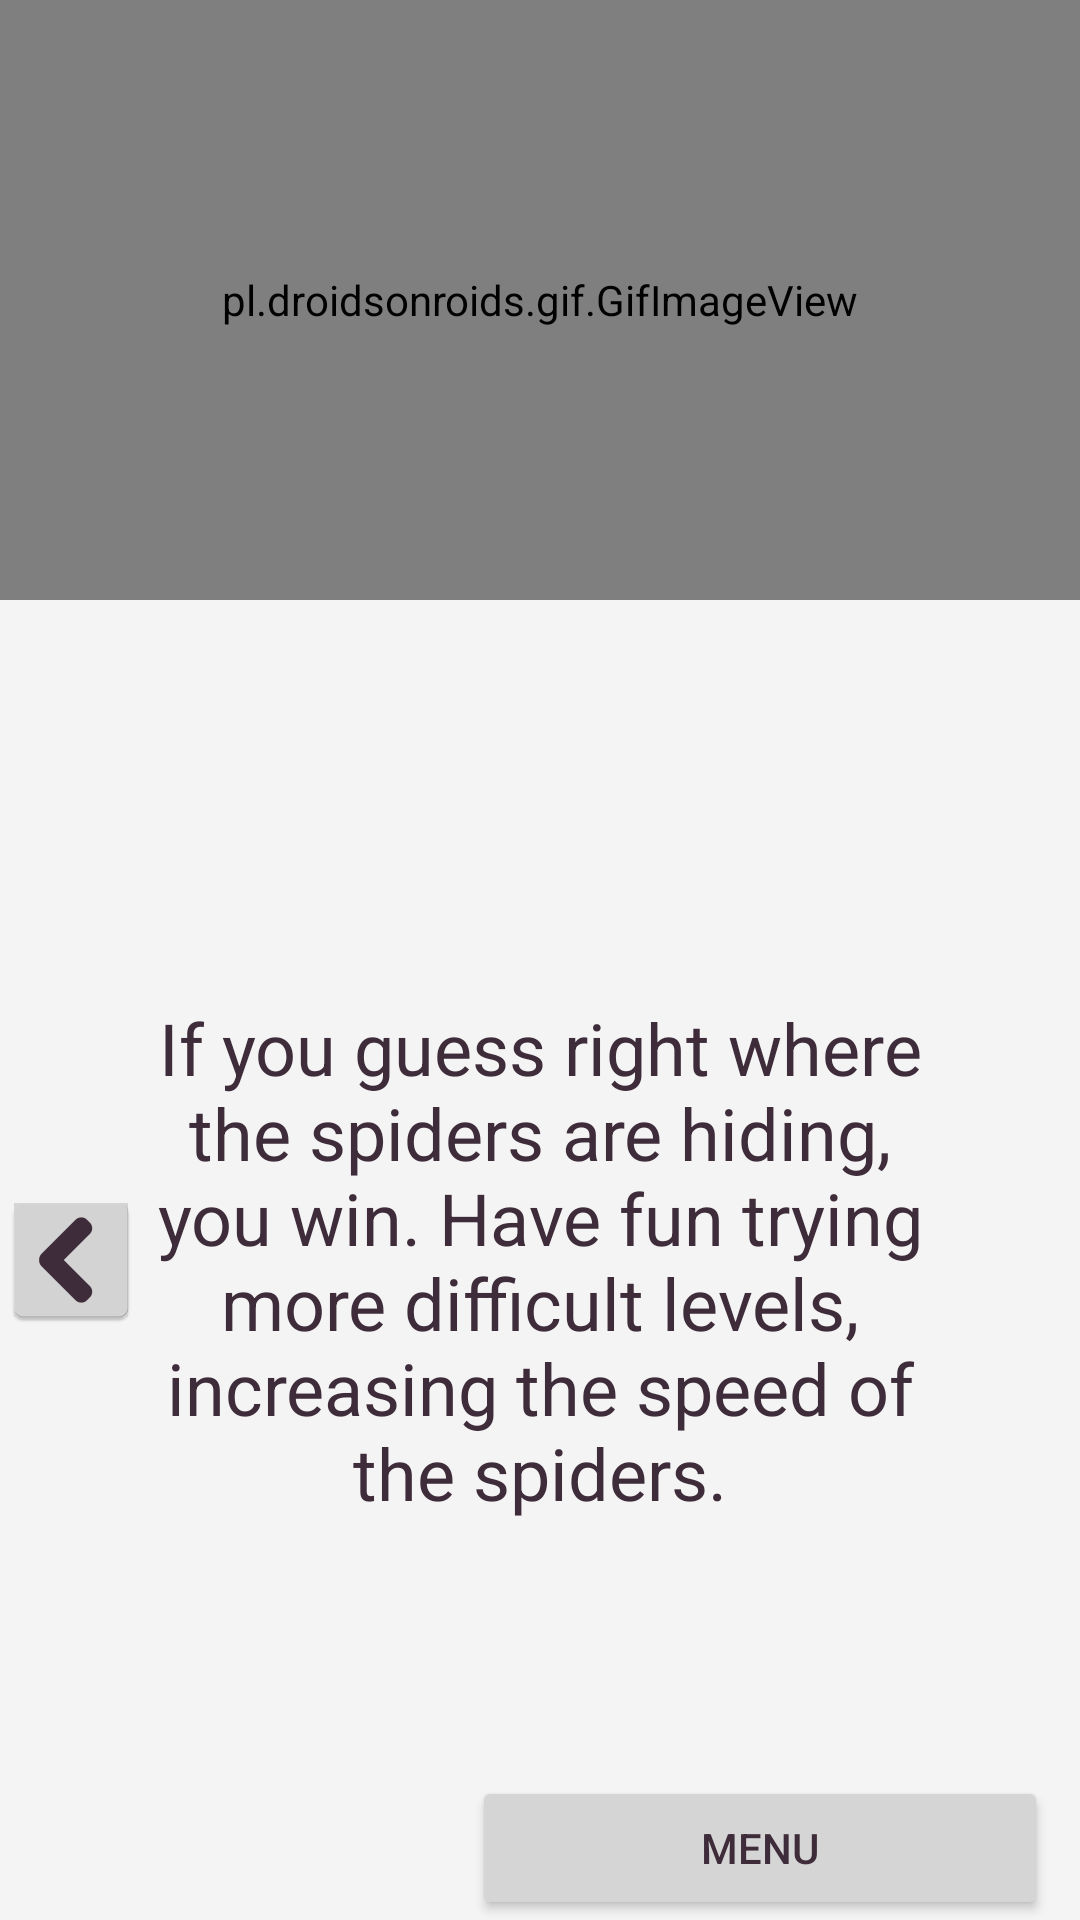

Write the Android layout XML for this screen, with the resource values it uses.
<!-- AndroidManifest.xml: application theme AppTheme -->
<!-- res/layout/activity_game_instructions4.xml -->
<?xml version="1.0" encoding="utf-8"?>
<RelativeLayout xmlns:android="http://schemas.android.com/apk/res/android"
    xmlns:app="http://schemas.android.com/apk/res-auto"
    xmlns:tools="http://schemas.android.com/tools"
    android:id="@+id/activity_instruction4"
    android:layout_width="match_parent"
    android:layout_height="match_parent"
    android:paddingBottom="@dimen/activity_vertical_margin"
    android:paddingLeft="@dimen/activity_horizontal_margin"
    android:paddingRight="@dimen/activity_horizontal_margin"
    android:paddingTop="@dimen/activity_vertical_margin"
    tools:context="ragnatela.did.SpiderQuest.GameInstructionsActivity">

    <RelativeLayout
        android:layout_width="match_parent"
        android:layout_height="wrap_content"
        android:id="@+id/relativeLayout4"
        android:layout_centerVertical="true"
        android:layout_alignParentLeft="true"
        android:layout_alignParentStart="true">

        <android.support.v7.widget.LinearLayoutCompat
            android:layout_width="match_parent"
            android:layout_height="wrap_content"
            android:id="@+id/layoutlivelli">
            <pl.droidsonroids.gif.GifImageView
                android:id="@+id/livelli"
                android:layout_width="match_parent"
                android:layout_height="200dp"
                android:layout_alignParentTop="true"
                android:src="@drawable/livelli"
                android:layout_alignParentLeft="true"
                android:layout_alignParentStart="true" />
        </android.support.v7.widget.LinearLayoutCompat>

            <RelativeLayout
                android:layout_width="match_parent"
                android:layout_height="wrap_content"
                android:layout_below="@id/layoutlivelli"
                android:layout_centerVertical="true">

                <ImageButton
                    android:layout_width="wrap_content"
                    android:layout_height="wrap_content"
                    app:srcCompat="@mipmap/indietro"
                    android:id="@+id/indietro2"
                    android:onClick="openThirdInstruction"
                    android:layout_centerVertical="true"
                    android:layout_alignParentLeft="true"
                    android:layout_alignParentStart="true" />

                <Button
                    android:text="@string/menu"
                    android:layout_width="192dp"
                    android:layout_height="48dp"
                    android:id="@+id/menu_istruzioni4"
                    android:onClick="backToMenu"
                    android:layout_alignParentBottom="true"
                    android:layout_alignParentRight="true"
                    android:layout_alignParentEnd="true"
                    android:layout_marginRight="11dp"
                    android:layout_marginEnd="11dp" />

                <TextView
                    android:id="@+id/textView3"
                    android:layout_width="match_parent"
                    android:layout_height="wrap_content"
                    android:layout_marginLeft="48dp"
                    android:layout_marginRight="48dp"
                    android:layout_marginTop="24dp"
                    android:layout_centerVertical="true"
                    android:layout_alignParentBottom="true"
                    android:layout_centerHorizontal="true"
                    android:text="@string/istruzioni4"
                    android:textAlignment="center"
                    android:textSize="24dp" />

            </RelativeLayout>

        </RelativeLayout>



</RelativeLayout>
<!-- resources referenced by this layout -->
<resources>
  <!-- drawable livelli: gif bitmap (drawable, 655818 bytes) -->
  <!-- mipmap indietro: png bitmap (mipmap-hdpi, 867 bytes) -->
  <string name="istruzioni4">If you guess right where the spiders are hiding, you win.
      Have fun trying more difficult levels, increasing the speed of the spiders.
      </string>
  <string name="menu">Menu</string>
  <style name="AppTheme" parent="Theme.AppCompat.Light.DarkActionBar">
          
          <item name="colorPrimary">@color/colorPrimaryDark</item>
          <item name="android:windowBackground">@color/colorPrimary</item>
          <item name="colorAccent">@color/colorAccent</item>
          <item name="android:textColor">@color/colorText</item>
          <item name="colorButtonNormal">@color/colorButton</item>
          <item name="imageButtonStyle">@color/colorNone</item>
          <item name="windowActionBar">false</item>
          <item name="windowNoTitle">true</item>
          <item name="android:windowFullscreen">true</item>
      </style>
  <color name="colorPrimaryDark">#53494e</color>
  <color name="colorPrimary">#f4f4f4</color>
  <color name="colorAccent">#d6493b</color>
  <color name="colorText">#3e2c3a</color>
  <color name="colorButton">#d5d5d5</color>
  <color name="colorNone">#80000000</color>
</resources>
